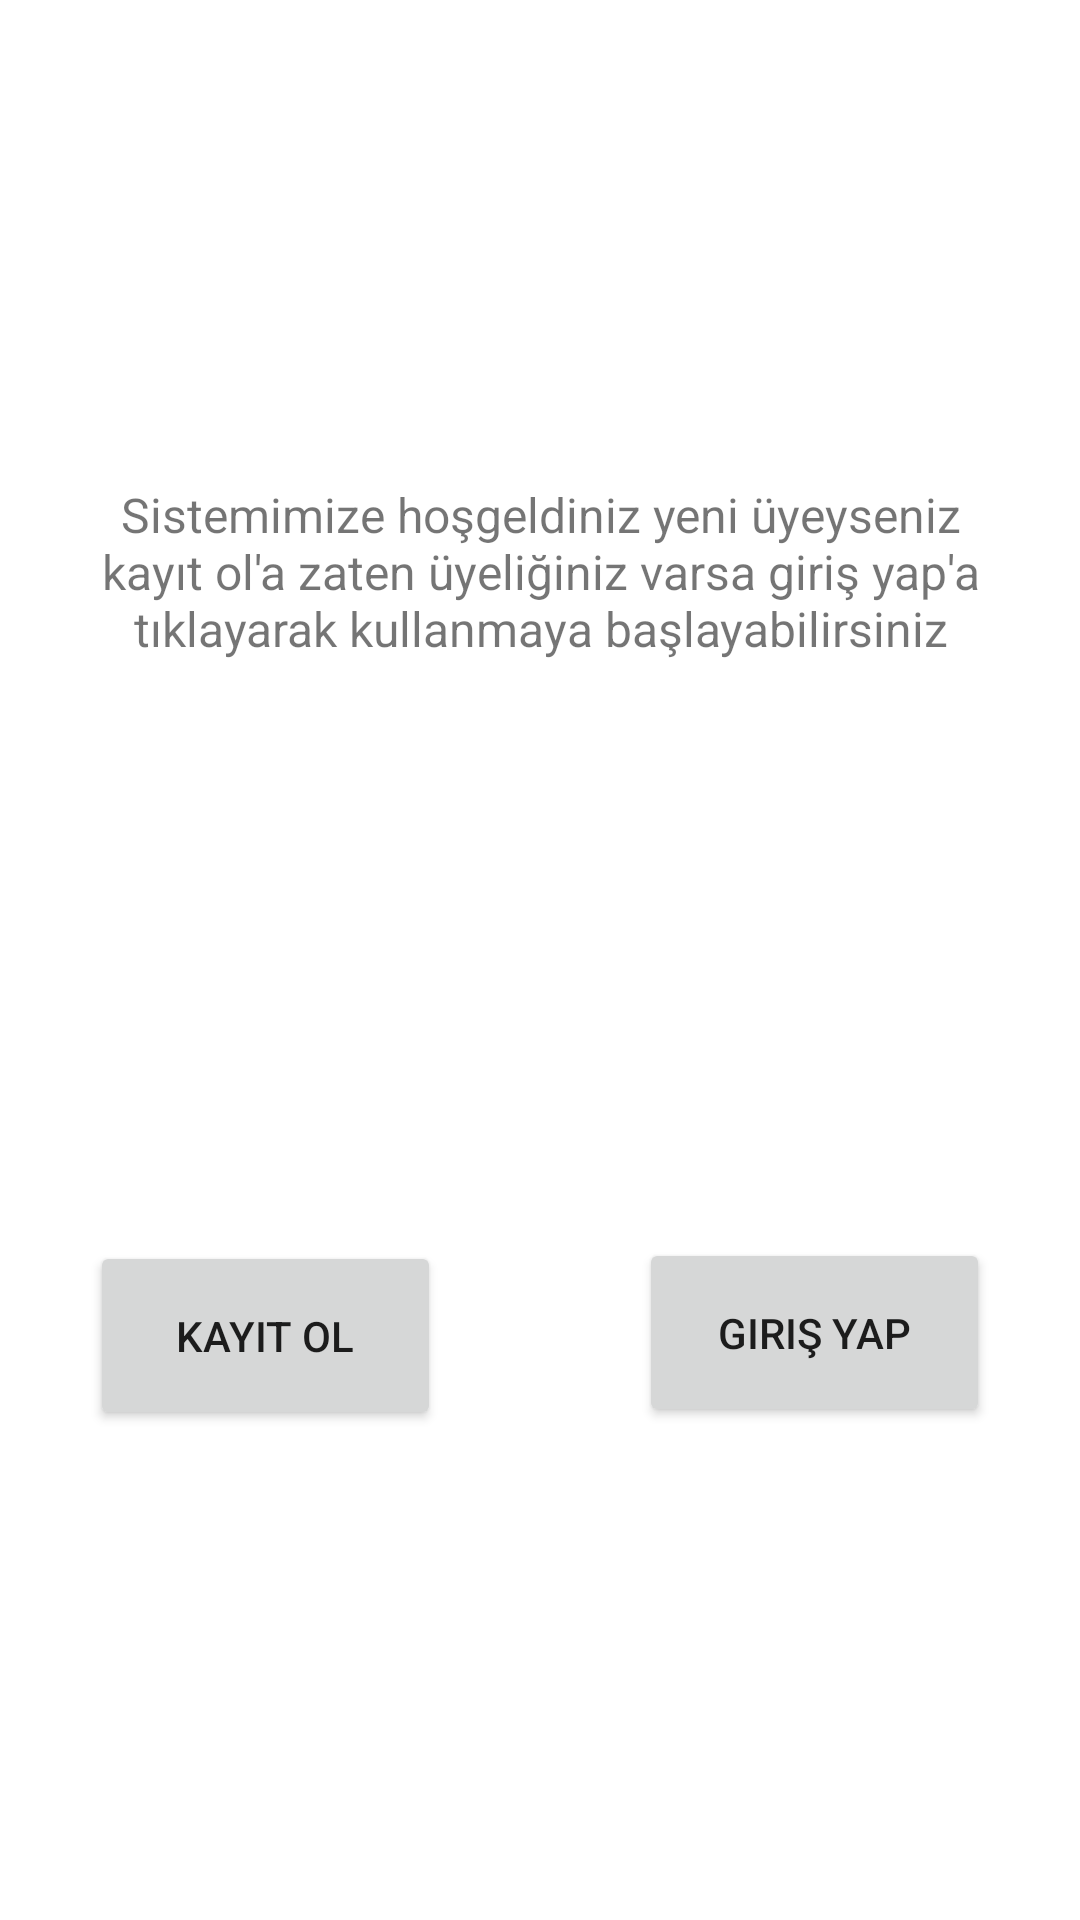

Write the Android layout XML for this screen, with the resource values it uses.
<!-- AndroidManifest.xml: application theme Theme.Kriptoloji3 -->
<!-- res/layout/activity_main.xml -->
<?xml version="1.0" encoding="utf-8"?>
<androidx.constraintlayout.widget.ConstraintLayout xmlns:android="http://schemas.android.com/apk/res/android"
    xmlns:app="http://schemas.android.com/apk/res-auto"
    xmlns:tools="http://schemas.android.com/tools"
    android:layout_width="match_parent"
    android:layout_height="match_parent"
    tools:context=".MainActivity">

    <TextView
        android:id="@+id/textView"
        android:layout_width="304dp"
        android:layout_height="110dp"
        android:gravity="center"
        android:text="Sistemimize hoşgeldiniz yeni üyeyseniz kayıt ol'a zaten üyeliğiniz varsa giriş yap'a tıklayarak kullanmaya başlayabilirsiniz"
        android:textSize="16sp"
        app:layout_constraintBottom_toBottomOf="parent"
        app:layout_constraintEnd_toEndOf="parent"
        app:layout_constraintHorizontal_bias="0.498"
        app:layout_constraintStart_toStartOf="parent"
        app:layout_constraintTop_toTopOf="parent"
        app:layout_constraintVertical_bias="0.256" />

    <Button
        android:id="@+id/kayitOlButon"
        android:layout_width="117dp"
        android:layout_height="63dp"
        android:layout_marginStart="30dp"
        android:onClick="kayitOl"
        android:text="Kayıt Ol"
        app:layout_constraintBottom_toBottomOf="parent"
        app:layout_constraintStart_toStartOf="parent"
        app:layout_constraintTop_toTopOf="parent"
        app:layout_constraintVertical_bias="0.717" />

    <Button
        android:id="@+id/girisYapButon"
        android:layout_width="117dp"
        android:layout_height="63dp"
        android:layout_marginEnd="30dp"
        android:onClick="girisYap"
        android:text="Giriş Yap"
        app:layout_constraintBottom_toBottomOf="parent"
        app:layout_constraintEnd_toEndOf="parent"
        app:layout_constraintTop_toTopOf="parent"
        app:layout_constraintVertical_bias="0.715" />
</androidx.constraintlayout.widget.ConstraintLayout>
<!-- resources referenced by this layout -->
<resources>
  <style name="Theme.Kriptoloji3" parent="Theme.MaterialComponents.DayNight.DarkActionBar">
          
          <item name="colorPrimary">@color/purple_500</item>
          <item name="colorPrimaryVariant">@color/purple_700</item>
          <item name="colorOnPrimary">@color/white</item>
          
          <item name="colorSecondary">@color/teal_200</item>
          <item name="colorSecondaryVariant">@color/teal_700</item>
          <item name="colorOnSecondary">@color/black</item>
          
          <item name="android:statusBarColor" tools:targetApi="l">?attr/colorPrimaryVariant</item>
          
      </style>
  <!-- not gathered from this repository: default colours our renderer supplied (Android Studio template values) -->
  <color name="purple_500">#FF6200EE</color>
  <color name="purple_700">#FF3700B3</color>
  <color name="teal_200">#FF03DAC5</color>
  <color name="teal_700">#FF018786</color>
  <color name="black">#FF000000</color>
  <color name="white">#FFFFFFFF</color>
</resources>
